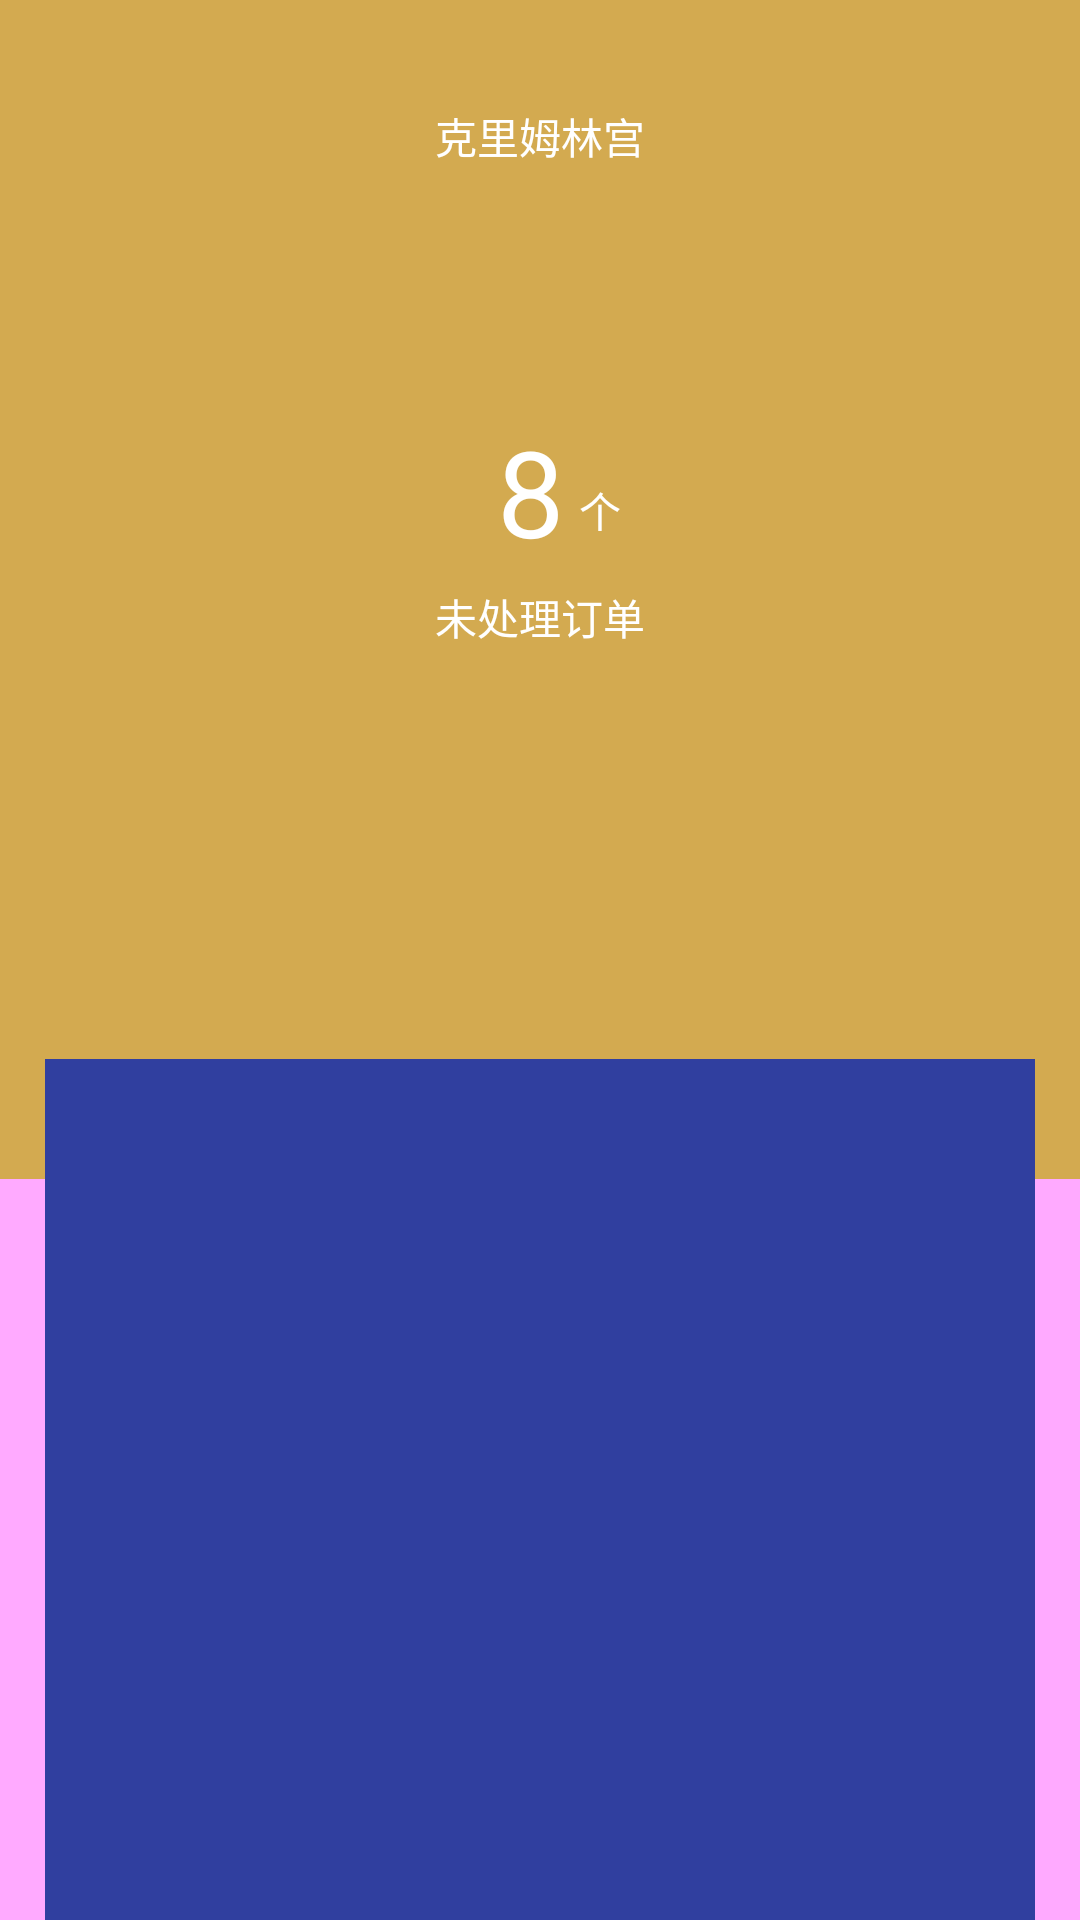

Reconstruct the res/layout file that produces this screen, plus the resources it refers to.
<!-- AndroidManifest.xml: application theme AppTheme -->
<!-- res/layout/test.xml -->
<?xml version="1.0" encoding="utf-8"?>
<LinearLayout xmlns:android="http://schemas.android.com/apk/res/android"
    android:orientation="vertical"
    android:layout_width="match_parent"
    android:background="@color/main_bg_one"
    android:layout_height="match_parent">

    
    <LinearLayout
        android:layout_marginTop="@dimen/dp_23"
        android:orientation="vertical"
        android:layout_width="match_parent"
        android:layout_height="match_parent">
        
        <LinearLayout
            android:id="@+id/ll_atvt_main_title"
            android:layout_width="match_parent"
            android:layout_height="@dimen/dp_45"
            android:orientation="horizontal">

            <ImageView
                android:layout_width="@dimen/dp_30"
                android:layout_height="@dimen/dp_30"
                android:layout_gravity="center"
                android:layout_marginLeft="@dimen/dp_15"
                android:src="@drawable/main_left_top_page" />

            <TextView
                android:layout_width="@dimen/dp_0"
                android:layout_height="match_parent"
                android:layout_weight="1"
                android:gravity="center"
                android:text="克里姆林宫"
                android:textColor="@color/white" />

            <ImageView
                android:layout_width="@dimen/dp_30"
                android:layout_height="@dimen/dp_30"
                android:layout_gravity="center"
                android:layout_marginRight="@dimen/dp_15"
                android:src="@drawable/main_right_top_qr_code" />
        </LinearLayout>
        <RelativeLayout
            android:id="@+id/rl_atvt_main_content"
            android:layout_width="match_parent"
            android:layout_height="match_parent"
            >

            
            <LinearLayout
                android:id="@+id/ll_atvt_main_iv"
                android:orientation="vertical"
                android:layout_width="match_parent"
                android:layout_height="235dp">

                <RelativeLayout
                    android:id="@+id/rl_atvt_main_untreated_order"
                    android:layout_width="match_parent"
                    android:layout_height="match_parent">
                    <ImageView
                        android:id="@+id/iv_atvt_main_liu"
                        android:src="@drawable/main_untreated_order_bg_one"
                        android:layout_width="@dimen/dp_220"
                        android:layout_height="@dimen/dp_220"
                        android:layout_marginTop="15dp"
                        android:layout_centerHorizontal="true" />

                    <LinearLayout
                        android:orientation="vertical"
                        android:layout_width="@dimen/dp_220"
                        android:layout_height="@dimen/dp_220"
                        android:layout_marginTop="15dp"
                        android:layout_centerHorizontal="true">
                        <LinearLayout
                            android:layout_weight="0.5"
                            android:orientation="horizontal"
                            android:layout_width="match_parent"
                            android:layout_height="@dimen/dp_0">
                            <TextView
                                android:textColor="@color/white"
                                android:text="8"
                                android:layout_marginRight="@dimen/dp_5"
                                android:textSize="@dimen/dp_40"
                                android:gravity="right|bottom"
                                android:layout_weight="0.55"
                                android:layout_width="@dimen/dp_0"
                                android:layout_height="match_parent" />
                            <TextView
                                android:textColor="@color/white"
                                android:text="个"
                                android:layout_marginBottom="@dimen/dp_10"
                                android:gravity="left|bottom"
                                android:layout_weight="0.45"
                                android:layout_width="@dimen/dp_0"
                                android:layout_height="match_parent" />

                        </LinearLayout>
                        <TextView
                            android:textColor="@color/white"
                            android:layout_marginTop="@dimen/dp_5"
                            android:gravity="center|top"
                            android:text="未处理订单"
                            android:layout_weight="0.5"
                            android:layout_width="match_parent"
                            android:layout_height="@dimen/dp_0" />
                    </LinearLayout>
                </RelativeLayout>
            </LinearLayout>
            
            <LinearLayout
                android:id="@+id/ll_atvt_main_black"
                android:layout_marginTop="285dp"
                android:layout_width="match_parent"
                android:layout_height="@dimen/dp_2000"
                android:orientation="vertical">
                <LinearLayout
                    android:layout_marginLeft="@dimen/dp_15"
                    android:layout_marginRight="@dimen/dp_15"
                    android:layout_width="match_parent"
                    android:layout_height="@dimen/dp_40">
                </LinearLayout>
                <LinearLayout
                    android:id="@+id/ll_atvt_main_bg"
                    android:orientation="vertical"
                    android:background="#ffaaff"
                    android:layout_width="match_parent"
                    android:layout_height="match_parent">
                </LinearLayout>
            </LinearLayout>

            
            <LinearLayout
                android:id="@+id/ll_atvt_main_superstratum"
                android:layout_marginLeft="@dimen/dp_15"
                android:layout_marginRight="@dimen/dp_15"
                android:layout_marginTop="@dimen/dp_285"
                android:orientation="vertical"
                android:background="@color/colorPrimaryDark"
                android:layout_width="match_parent"
                android:layout_height="@dimen/dp_2000">

            </LinearLayout>




        </RelativeLayout>

    </LinearLayout>



</LinearLayout>
<!-- resources referenced by this layout -->
<resources>
  <color name="colorPrimaryDark">#303F9F</color>
  <color name="main_bg_one">#D3AA50</color>
  <color name="white">#FFFFFF</color>
  <dimen name="dp_0">0dp</dimen>
  <dimen name="dp_10">10dp</dimen>
  <dimen name="dp_15">15dp</dimen>
  <dimen name="dp_2000">2000dp</dimen>
  <dimen name="dp_220">220dp</dimen>
  <dimen name="dp_23">23dp</dimen>
  <dimen name="dp_285">285dp</dimen>
  <dimen name="dp_30">30dp</dimen>
  <dimen name="dp_40">40dp</dimen>
  <dimen name="dp_45">45dp</dimen>
  <dimen name="dp_5">5dp</dimen>
  <style name="AppTheme" parent="Theme.AppCompat.Light.NoActionBar">
          
          <item name="colorPrimary">@color/colorPrimary</item>
          <item name="colorPrimaryDark">@color/colorPrimaryDark</item>
          <item name="colorAccent">@color/colorAccent</item>
      </style>
  <color name="colorPrimary">#3F51B5</color>
  <color name="colorAccent">#FF4081</color>
</resources>
